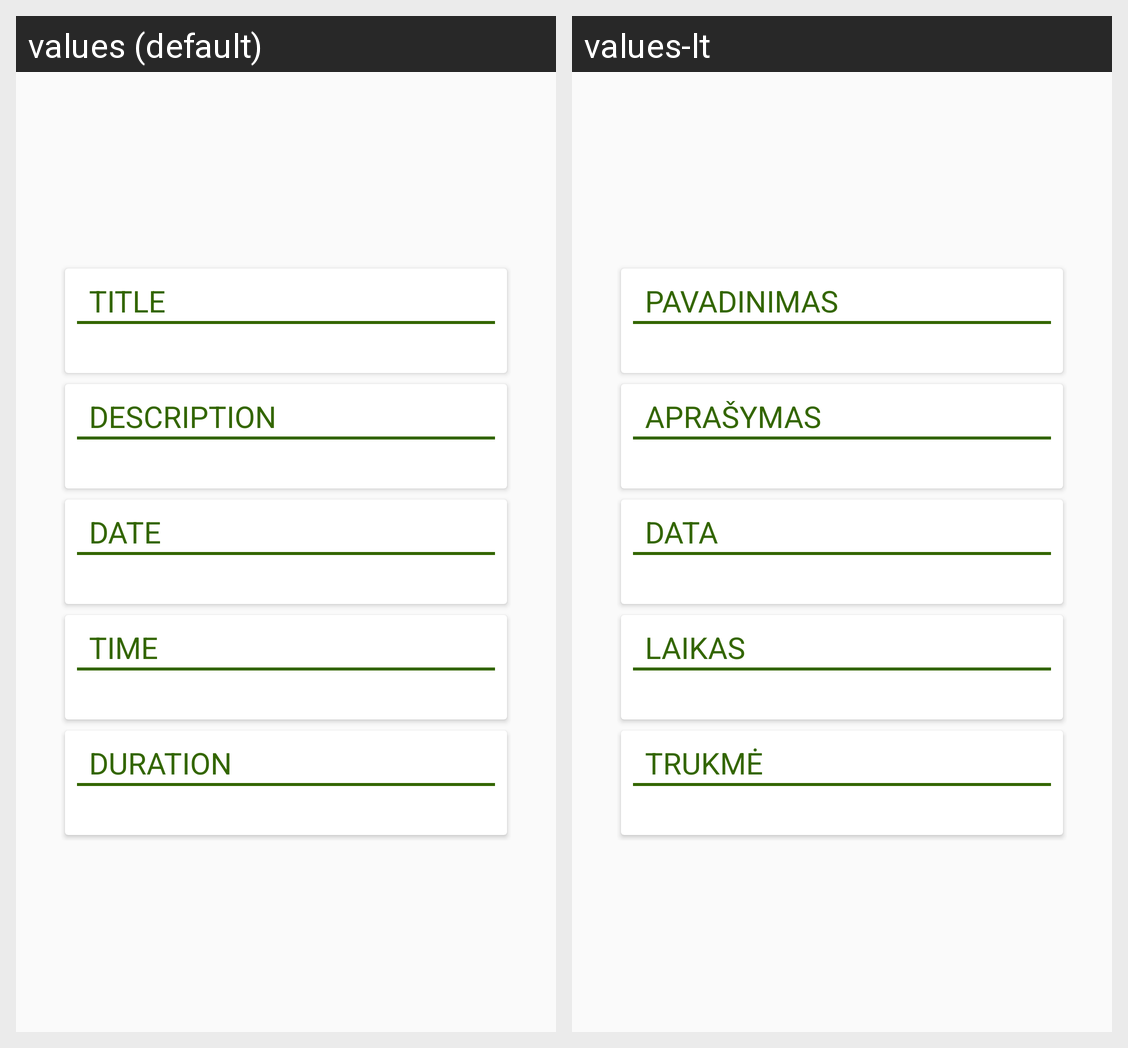

This grid shows one Android layout under two languages. Give, for every string resource on the screen, its name, the default text and each shown locale's text.
Android screen res/layout/blur_fragment.xml rendered under 2 locales, left to right: values (default), values-lt. Device: Nexus 5 (rendered at 1080×1920; each locale shown at half size, 540×960, under a caption strip naming it); theme AppTheme.
Strings drawn on this screen, with the default value and each locale's value (text and hints the layout hard-codes, and strings that could not be matched under every locale, appear in the picture but are not listed):

edit_text_title
  values: Title
  values-lt: Pavadinimas

edit_text_description
  values: Description
  values-lt: Aprašymas

date
  values: Date
  values-lt: Data

time
  values: Time
  values-lt: Laikas

duration
  values: Duration
  values-lt: Trukmė
